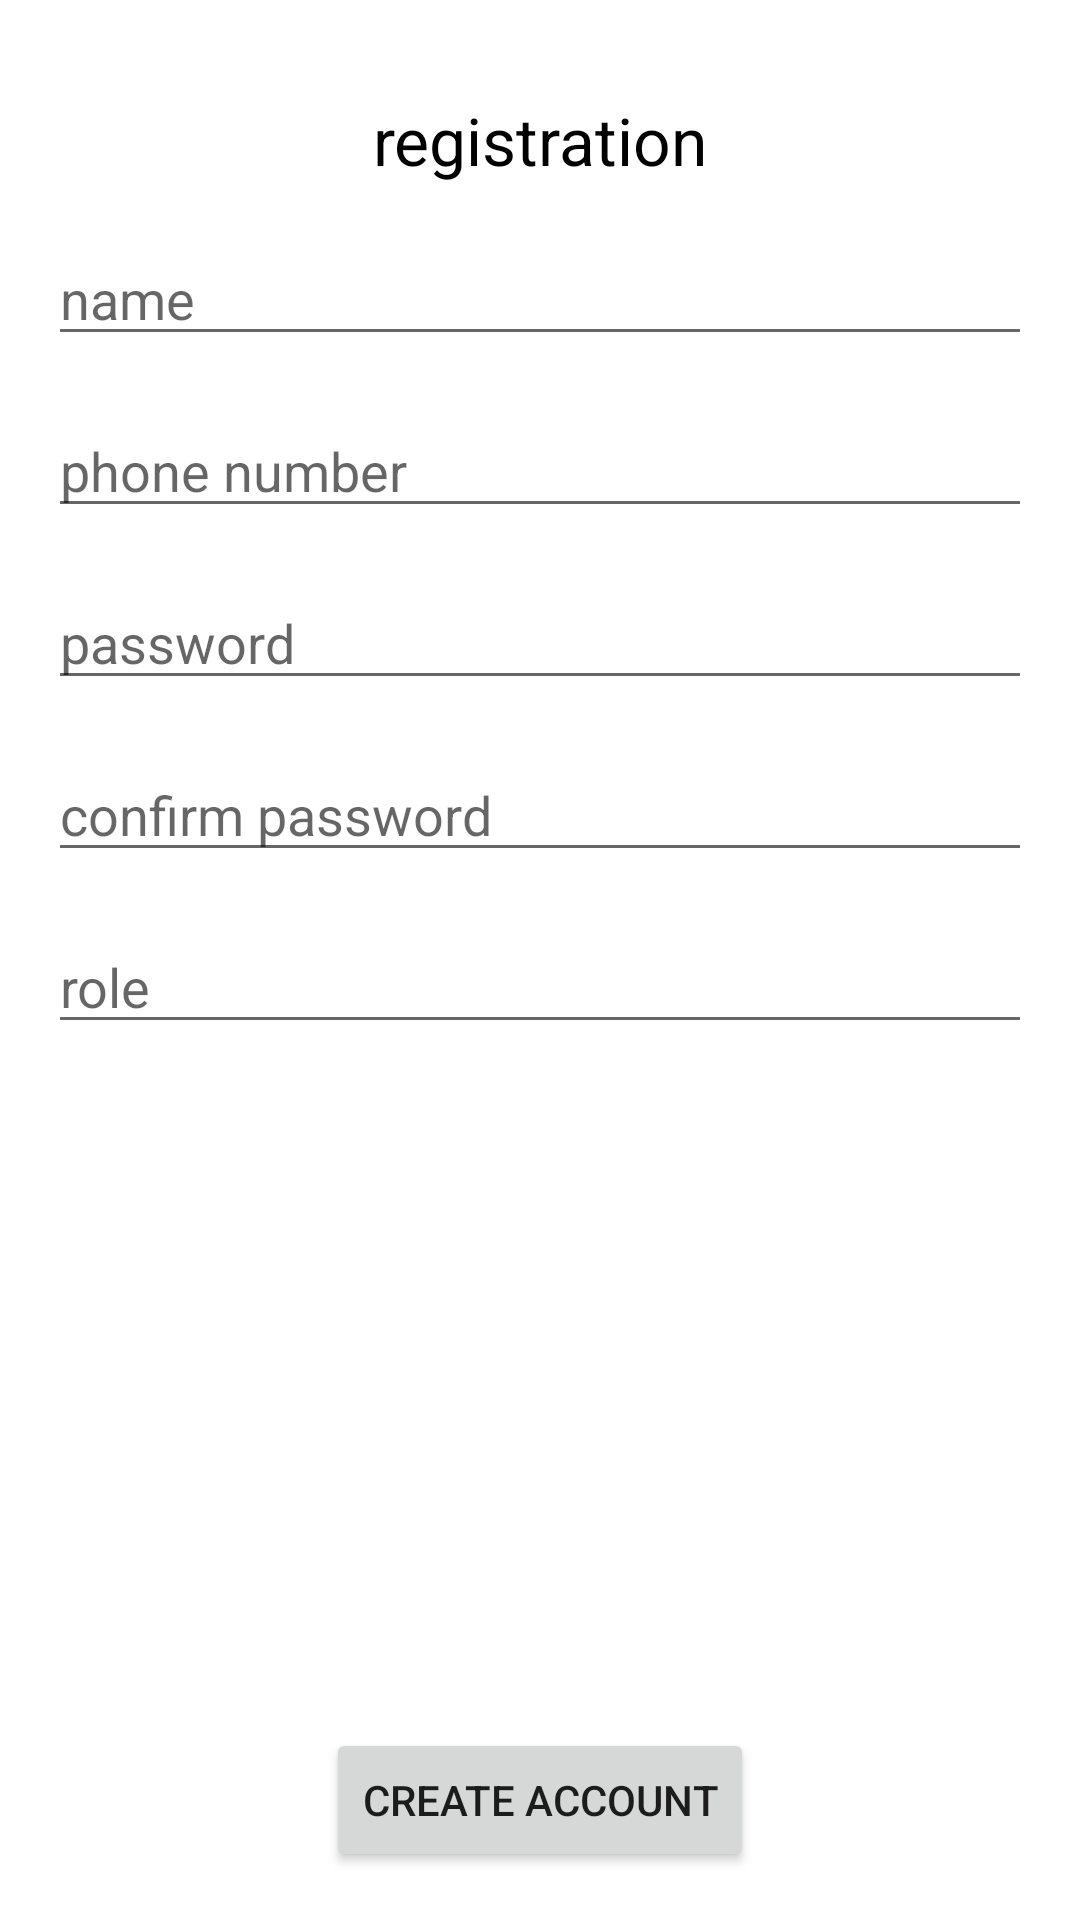

Layout XML and referenced resources for this Android screen:
<!-- AndroidManifest.xml: application theme Theme.ProjectCyber -->
<!-- res/layout/activity_sign_up.xml -->
<?xml version="1.0" encoding="utf-8"?>
<androidx.constraintlayout.widget.ConstraintLayout xmlns:android="http://schemas.android.com/apk/res/android"
    xmlns:app="http://schemas.android.com/apk/res-auto"
    xmlns:tools="http://schemas.android.com/tools"
    android:layout_width="match_parent"
    android:layout_height="match_parent"
    tools:context=".SignUpActivity">


    <TextView
        android:id="@+id/registrationTitle"
        android:layout_width="match_parent"
        android:layout_height="wrap_content"
        android:layout_margin="32dp"
        android:gravity="center"
        android:text="registration"
        android:textColor="@color/black"
        android:textSize="22dp"
        app:layout_constraintEnd_toEndOf="parent"
        app:layout_constraintStart_toStartOf="parent"
        app:layout_constraintTop_toTopOf="parent" />

    <EditText
        android:id="@+id/registerNameEditText"
        android:layout_width="match_parent"
        android:layout_height="wrap_content"
        android:layout_margin="16dp"
        android:hint="name"
        android:maxLines="1"
        app:layout_constraintTop_toBottomOf="@id/registrationTitle" />

    <EditText
        android:id="@+id/registerPhoneEditText"
        android:layout_width="match_parent"
        android:layout_height="wrap_content"
        android:layout_margin="16dp"
        android:hint="phone number"
        android:maxLines="1"
        app:layout_constraintTop_toBottomOf="@id/registerNameEditText" />


    <EditText
        android:id="@+id/registerPasswordEditText"
        android:layout_width="match_parent"
        android:layout_height="wrap_content"
        android:layout_margin="16dp"
        android:hint="password"
        android:maxLines="1"
        app:layout_constraintTop_toBottomOf="@id/registerPhoneEditText" />

    <EditText
        android:id="@+id/registerConfirmPasswordEditText"
        android:layout_width="match_parent"
        android:layout_height="wrap_content"
        android:layout_margin="16dp"
        android:hint="confirm password"
        android:maxLines="1"
        app:layout_constraintTop_toBottomOf="@id/registerPasswordEditText" />

    <EditText
        android:id="@+id/registerRoleEditText"
        android:layout_width="match_parent"
        android:layout_height="wrap_content"
        android:layout_margin="16dp"
        android:hint="role"
        android:maxLines="1"
        app:layout_constraintTop_toBottomOf="@id/registerConfirmPasswordEditText" />

    <Button
        android:id="@+id/button_signUp"
        android:layout_width="wrap_content"
        android:layout_height="wrap_content"
        android:layout_margin="16dp"
        android:text="Create account"
        app:layout_constraintBottom_toBottomOf="parent"
        app:layout_constraintEnd_toEndOf="parent"
        app:layout_constraintStart_toStartOf="parent" />


</androidx.constraintlayout.widget.ConstraintLayout>
<!-- resources referenced by this layout -->
<resources>
  <style name="Theme.ProjectCyber" parent="Theme.MaterialComponents.DayNight.DarkActionBar">
          
          <item name="colorPrimary">@color/purple_500</item>
          <item name="colorPrimaryVariant">@color/purple_700</item>
          <item name="colorOnPrimary">@color/white</item>
          
          <item name="colorSecondary">@color/teal_200</item>
          <item name="colorSecondaryVariant">@color/teal_700</item>
          <item name="colorOnSecondary">@color/black</item>
          
          <item name="android:statusBarColor" tools:targetApi="l">?attr/colorPrimaryVariant</item>
          
      </style>
  <!-- not gathered from this repository: default colours our renderer supplied (Android Studio template values) -->
  <color name="purple_500">#FF6200EE</color>
  <color name="purple_700">#FF3700B3</color>
  <color name="teal_200">#FF03DAC5</color>
  <color name="teal_700">#FF018786</color>
  <color name="black">#FF000000</color>
  <color name="white">#FFFFFFFF</color>
</resources>
